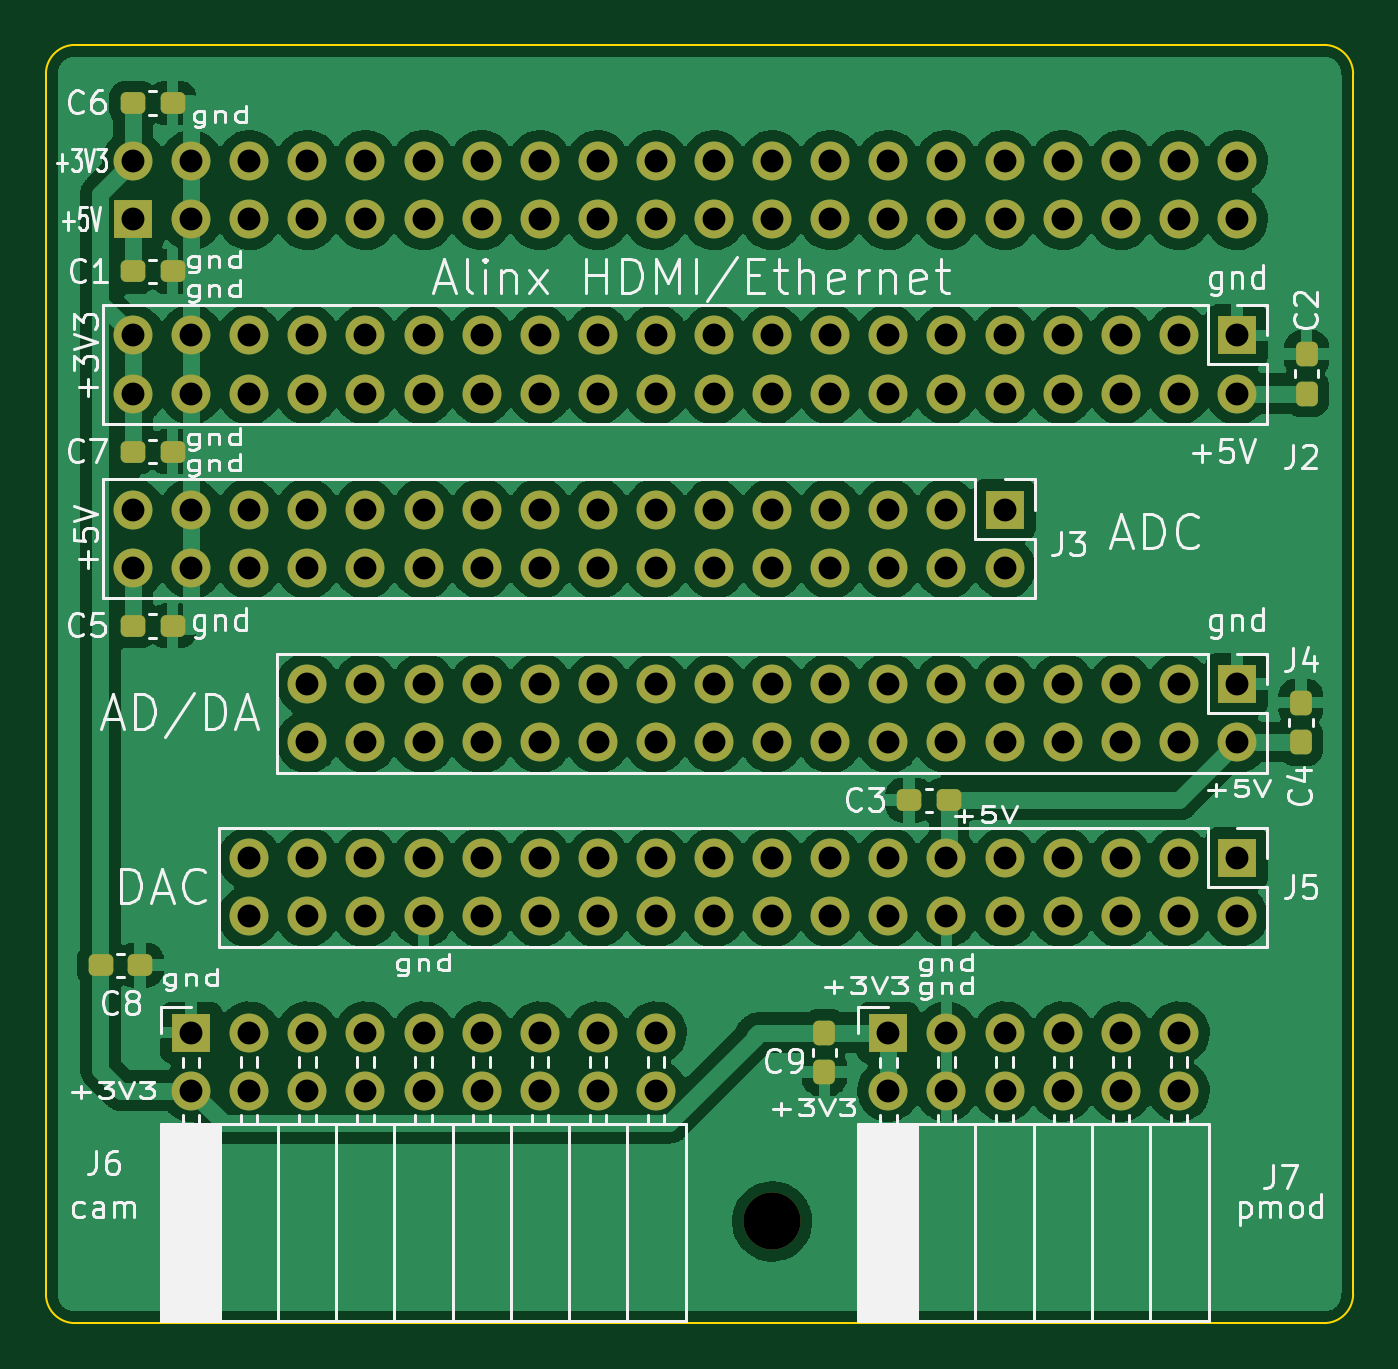
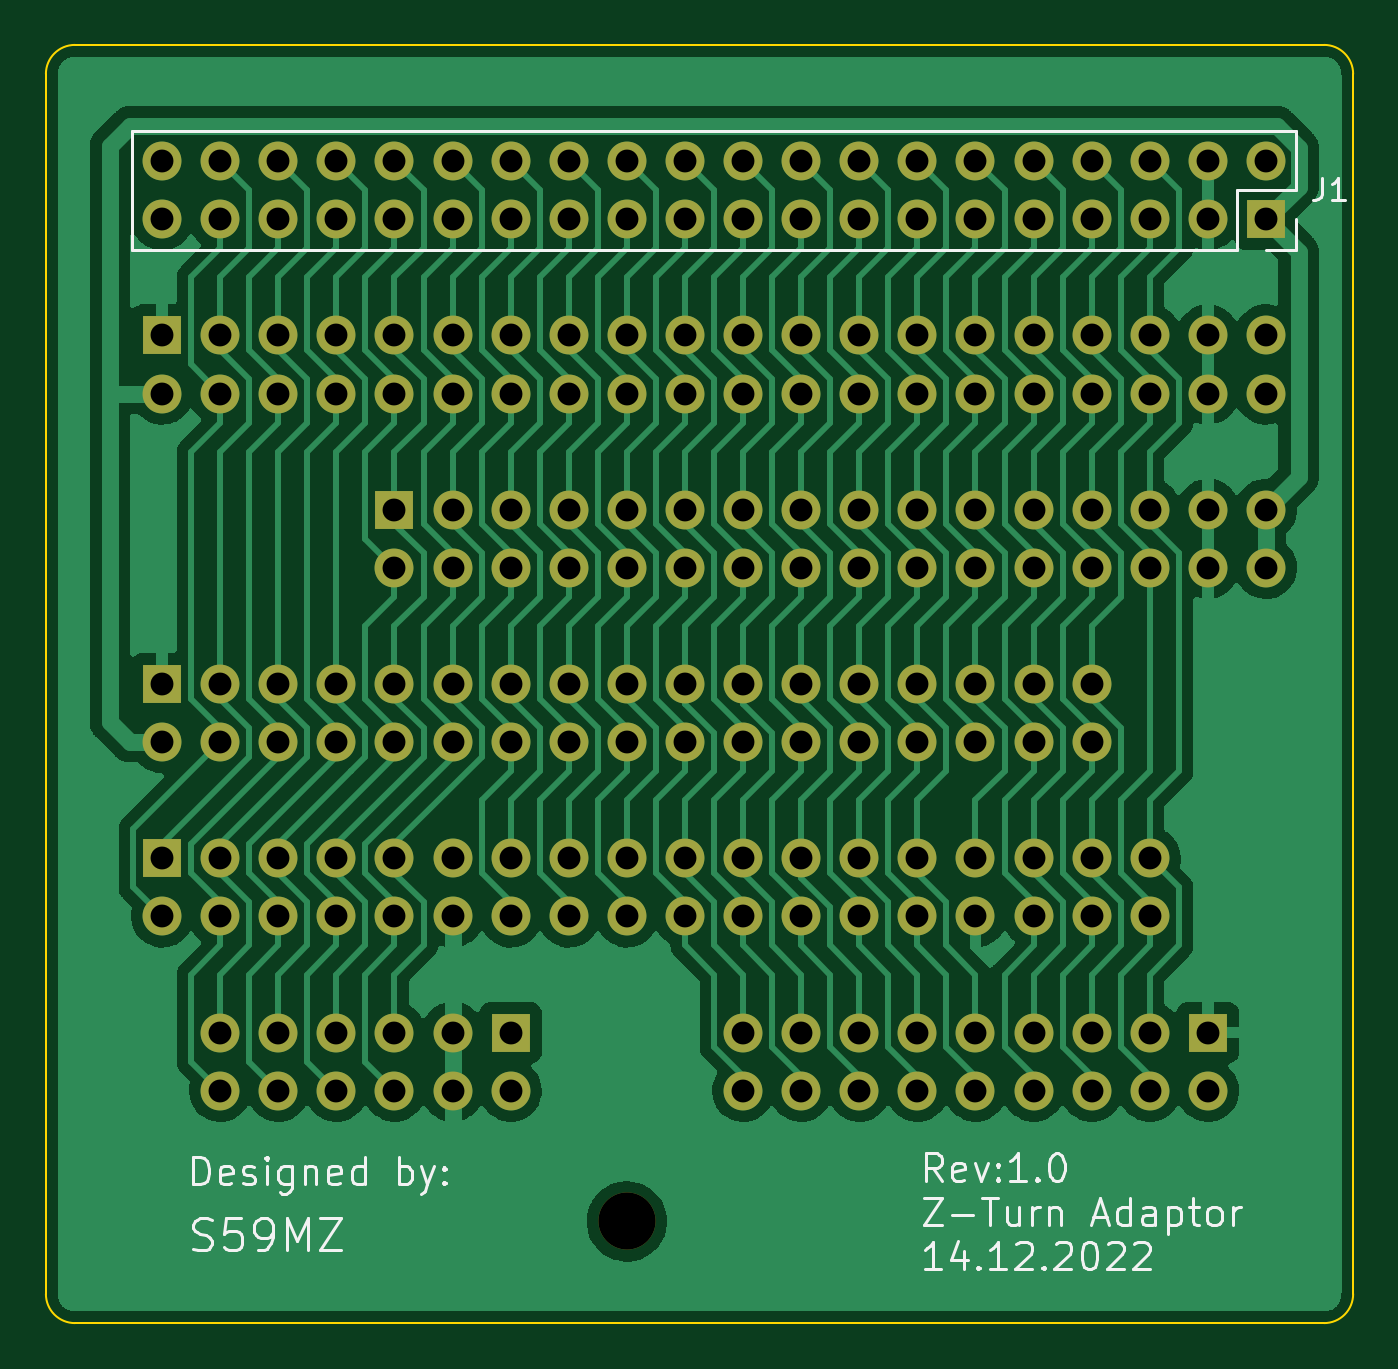
Circuit board: 11 layer files. Board 57.1 x 55.9 mm.
- bottom_copper: z_adaptor-B_Cu.gbl (111068 bytes)
- bottom_mask: z_adaptor-B_Mask.gbs (6026 bytes)
- paste: z_adaptor-B_Paste.gbp (546 bytes)
- bottom_silk: z_adaptor-B_Silkscreen.gbo (19077 bytes)
- outline: z_adaptor-Edge_Cuts.gm1 (1084 bytes)
- top_copper: z_adaptor-F_Cu.gtl (236877 bytes)
- top_mask: z_adaptor-F_Mask.gts (7481 bytes)
- paste: z_adaptor-F_Paste.gtp (1991 bytes)
- top_silk: z_adaptor-F_Silkscreen.gto (54307 bytes)
- drill: z_adaptor-NPTH.drl (410 bytes)
- drill: z_adaptor-PTH.drl (3488 bytes)

=== bottom_copper: z_adaptor-B_Cu.gbl (111068 bytes, source omitted) ===
=== bottom_mask: z_adaptor-B_Mask.gbs ===
G04 #@! TF.GenerationSoftware,KiCad,Pcbnew,6.0.9-8da3e8f707~116~ubuntu20.04.1*
G04 #@! TF.CreationDate,2022-12-14T15:49:57+01:00*
G04 #@! TF.ProjectId,z_adaptor,7a5f6164-6170-4746-9f72-2e6b69636164,rev?*
G04 #@! TF.SameCoordinates,Original*
G04 #@! TF.FileFunction,Soldermask,Bot*
G04 #@! TF.FilePolarity,Negative*
%FSLAX46Y46*%
G04 Gerber Fmt 4.6, Leading zero omitted, Abs format (unit mm)*
G04 Created by KiCad (PCBNEW 6.0.9-8da3e8f707~116~ubuntu20.04.1) date 2022-12-14 15:49:57*
%MOMM*%
%LPD*%
G01*
G04 APERTURE LIST*
%ADD10R,1.700000X1.700000*%
%ADD11O,1.700000X1.700000*%
%ADD12C,2.500000*%
G04 APERTURE END LIST*
D10*
X162560000Y-73660000D03*
D11*
X162560000Y-76200000D03*
X160020000Y-73660000D03*
X160020000Y-76200000D03*
X157480000Y-73660000D03*
X157480000Y-76200000D03*
X154940000Y-73660000D03*
X154940000Y-76200000D03*
X152400000Y-73660000D03*
X152400000Y-76200000D03*
X149860000Y-73660000D03*
X149860000Y-76200000D03*
X147320000Y-73660000D03*
X147320000Y-76200000D03*
X144780000Y-73660000D03*
X144780000Y-76200000D03*
X142240000Y-73660000D03*
X142240000Y-76200000D03*
X139700000Y-73660000D03*
X139700000Y-76200000D03*
X137160000Y-73660000D03*
X137160000Y-76200000D03*
X134620000Y-73660000D03*
X134620000Y-76200000D03*
X132080000Y-73660000D03*
X132080000Y-76200000D03*
X129540000Y-73660000D03*
X129540000Y-76200000D03*
X127000000Y-73660000D03*
X127000000Y-76200000D03*
X124460000Y-73660000D03*
X124460000Y-76200000D03*
X121920000Y-73660000D03*
X121920000Y-76200000D03*
X119380000Y-73660000D03*
X119380000Y-76200000D03*
D12*
X142240000Y-89535000D03*
D10*
X162560000Y-50800000D03*
D11*
X162560000Y-53340000D03*
X160020000Y-50800000D03*
X160020000Y-53340000D03*
X157480000Y-50800000D03*
X157480000Y-53340000D03*
X154940000Y-50800000D03*
X154940000Y-53340000D03*
X152400000Y-50800000D03*
X152400000Y-53340000D03*
X149860000Y-50800000D03*
X149860000Y-53340000D03*
X147320000Y-50800000D03*
X147320000Y-53340000D03*
X144780000Y-50800000D03*
X144780000Y-53340000D03*
X142240000Y-50800000D03*
X142240000Y-53340000D03*
X139700000Y-50800000D03*
X139700000Y-53340000D03*
X137160000Y-50800000D03*
X137160000Y-53340000D03*
X134620000Y-50800000D03*
X134620000Y-53340000D03*
X132080000Y-50800000D03*
X132080000Y-53340000D03*
X129540000Y-50800000D03*
X129540000Y-53340000D03*
X127000000Y-50800000D03*
X127000000Y-53340000D03*
X124460000Y-50800000D03*
X124460000Y-53340000D03*
X121920000Y-50800000D03*
X121920000Y-53340000D03*
X119380000Y-50800000D03*
X119380000Y-53340000D03*
X116840000Y-50800000D03*
X116840000Y-53340000D03*
X114300000Y-50800000D03*
X114300000Y-53340000D03*
D10*
X147320000Y-81280000D03*
D11*
X147320000Y-83820000D03*
X149860000Y-81280000D03*
X149860000Y-83820000D03*
X152400000Y-81280000D03*
X152400000Y-83820000D03*
X154940000Y-81280000D03*
X154940000Y-83820000D03*
X157480000Y-81280000D03*
X157480000Y-83820000D03*
X160020000Y-81280000D03*
X160020000Y-83820000D03*
D10*
X116840000Y-81280000D03*
D11*
X116840000Y-83820000D03*
X119380000Y-81280000D03*
X119380000Y-83820000D03*
X121920000Y-81280000D03*
X121920000Y-83820000D03*
X124460000Y-81280000D03*
X124460000Y-83820000D03*
X127000000Y-81280000D03*
X127000000Y-83820000D03*
X129540000Y-81280000D03*
X129540000Y-83820000D03*
X132080000Y-81280000D03*
X132080000Y-83820000D03*
X134620000Y-81280000D03*
X134620000Y-83820000D03*
X137160000Y-81280000D03*
X137160000Y-83820000D03*
D10*
X162560000Y-66040000D03*
D11*
X162560000Y-68580000D03*
X160020000Y-66040000D03*
X160020000Y-68580000D03*
X157480000Y-66040000D03*
X157480000Y-68580000D03*
X154940000Y-66040000D03*
X154940000Y-68580000D03*
X152400000Y-66040000D03*
X152400000Y-68580000D03*
X149860000Y-66040000D03*
X149860000Y-68580000D03*
X147320000Y-66040000D03*
X147320000Y-68580000D03*
X144780000Y-66040000D03*
X144780000Y-68580000D03*
X142240000Y-66040000D03*
X142240000Y-68580000D03*
X139700000Y-66040000D03*
X139700000Y-68580000D03*
X137160000Y-66040000D03*
X137160000Y-68580000D03*
X134620000Y-66040000D03*
X134620000Y-68580000D03*
X132080000Y-66040000D03*
X132080000Y-68580000D03*
X129540000Y-66040000D03*
X129540000Y-68580000D03*
X127000000Y-66040000D03*
X127000000Y-68580000D03*
X124460000Y-66040000D03*
X124460000Y-68580000D03*
X121920000Y-66040000D03*
X121920000Y-68580000D03*
D10*
X152400000Y-58420000D03*
D11*
X152400000Y-60960000D03*
X149860000Y-58420000D03*
X149860000Y-60960000D03*
X147320000Y-58420000D03*
X147320000Y-60960000D03*
X144780000Y-58420000D03*
X144780000Y-60960000D03*
X142240000Y-58420000D03*
X142240000Y-60960000D03*
X139700000Y-58420000D03*
X139700000Y-60960000D03*
X137160000Y-58420000D03*
X137160000Y-60960000D03*
X134620000Y-58420000D03*
X134620000Y-60960000D03*
X132080000Y-58420000D03*
X132080000Y-60960000D03*
X129540000Y-58420000D03*
X129540000Y-60960000D03*
X127000000Y-58420000D03*
X127000000Y-60960000D03*
X124460000Y-58420000D03*
X124460000Y-60960000D03*
X121920000Y-58420000D03*
X121920000Y-60960000D03*
X119380000Y-58420000D03*
X119380000Y-60960000D03*
X116840000Y-58420000D03*
X116840000Y-60960000D03*
X114300000Y-58420000D03*
X114300000Y-60960000D03*
D10*
X114300000Y-45720000D03*
D11*
X114300000Y-43180000D03*
X116840000Y-45720000D03*
X116840000Y-43180000D03*
X119380000Y-45720000D03*
X119380000Y-43180000D03*
X121920000Y-45720000D03*
X121920000Y-43180000D03*
X124460000Y-45720000D03*
X124460000Y-43180000D03*
X127000000Y-45720000D03*
X127000000Y-43180000D03*
X129540000Y-45720000D03*
X129540000Y-43180000D03*
X132080000Y-45720000D03*
X132080000Y-43180000D03*
X134620000Y-45720000D03*
X134620000Y-43180000D03*
X137160000Y-45720000D03*
X137160000Y-43180000D03*
X139700000Y-45720000D03*
X139700000Y-43180000D03*
X142240000Y-45720000D03*
X142240000Y-43180000D03*
X144780000Y-45720000D03*
X144780000Y-43180000D03*
X147320000Y-45720000D03*
X147320000Y-43180000D03*
X149860000Y-45720000D03*
X149860000Y-43180000D03*
X152400000Y-45720000D03*
X152400000Y-43180000D03*
X154940000Y-45720000D03*
X154940000Y-43180000D03*
X157480000Y-45720000D03*
X157480000Y-43180000D03*
X160020000Y-45720000D03*
X160020000Y-43180000D03*
X162560000Y-45720000D03*
X162560000Y-43180000D03*
M02*

=== paste: z_adaptor-B_Paste.gbp ===
G04 #@! TF.GenerationSoftware,KiCad,Pcbnew,6.0.9-8da3e8f707~116~ubuntu20.04.1*
G04 #@! TF.CreationDate,2022-12-14T15:49:57+01:00*
G04 #@! TF.ProjectId,z_adaptor,7a5f6164-6170-4746-9f72-2e6b69636164,rev?*
G04 #@! TF.SameCoordinates,Original*
G04 #@! TF.FileFunction,Paste,Bot*
G04 #@! TF.FilePolarity,Positive*
%FSLAX46Y46*%
G04 Gerber Fmt 4.6, Leading zero omitted, Abs format (unit mm)*
G04 Created by KiCad (PCBNEW 6.0.9-8da3e8f707~116~ubuntu20.04.1) date 2022-12-14 15:49:57*
%MOMM*%
%LPD*%
G01*
G04 APERTURE LIST*
G04 APERTURE END LIST*
M02*

=== bottom_silk: z_adaptor-B_Silkscreen.gbo (19077 bytes, source omitted) ===
=== outline: z_adaptor-Edge_Cuts.gm1 ===
G04 #@! TF.GenerationSoftware,KiCad,Pcbnew,6.0.9-8da3e8f707~116~ubuntu20.04.1*
G04 #@! TF.CreationDate,2022-12-14T15:49:57+01:00*
G04 #@! TF.ProjectId,z_adaptor,7a5f6164-6170-4746-9f72-2e6b69636164,rev?*
G04 #@! TF.SameCoordinates,Original*
G04 #@! TF.FileFunction,Profile,NP*
%FSLAX46Y46*%
G04 Gerber Fmt 4.6, Leading zero omitted, Abs format (unit mm)*
G04 Created by KiCad (PCBNEW 6.0.9-8da3e8f707~116~ubuntu20.04.1) date 2022-12-14 15:49:57*
%MOMM*%
%LPD*%
G01*
G04 APERTURE LIST*
G04 #@! TA.AperFunction,Profile*
%ADD10C,0.100000*%
G04 #@! TD*
G04 APERTURE END LIST*
D10*
X110490000Y-92710000D02*
G75*
G03*
X111760000Y-93980000I1270000J0D01*
G01*
X111760000Y-38100000D02*
X166370000Y-38100000D01*
X167640000Y-39370000D02*
G75*
G03*
X166370000Y-38100000I-1270000J0D01*
G01*
X167640000Y-39370000D02*
X167640000Y-92710000D01*
X166370000Y-93980000D02*
G75*
G03*
X167640000Y-92710000I0J1270000D01*
G01*
X166370000Y-93980000D02*
X111760000Y-93980000D01*
X110490000Y-92710000D02*
X110490000Y-39370000D01*
X111760000Y-38100000D02*
G75*
G03*
X110490000Y-39370000I0J-1270000D01*
G01*
M02*

=== top_copper: z_adaptor-F_Cu.gtl (236877 bytes, source omitted) ===
=== top_mask: z_adaptor-F_Mask.gts (7481 bytes, source omitted) ===
=== paste: z_adaptor-F_Paste.gtp (1991 bytes, source withheld) ===
=== top_silk: z_adaptor-F_Silkscreen.gto (54307 bytes, source omitted) ===
=== drill: z_adaptor-NPTH.drl ===
M48
; DRILL file {KiCad 6.0.9-8da3e8f707~116~ubuntu20.04.1} date pon 12 dec 2022 12:35:40
; FORMAT={-:-/ absolute / metric / decimal}
; #@! TF.CreationDate,2022-12-12T12:35:40+01:00
; #@! TF.GenerationSoftware,Kicad,Pcbnew,6.0.9-8da3e8f707~116~ubuntu20.04.1
; #@! TF.FileFunction,NonPlated,1,2,NPTH
FMAT,2
METRIC
; #@! TA.AperFunction,NonPlated,NPTH,ComponentDrill
T1C2.500
%
G90
G05
T1
X142.24Y-89.535
T0
M30

=== drill: z_adaptor-PTH.drl ===
M48
; DRILL file {KiCad 6.0.9-8da3e8f707~116~ubuntu20.04.1} date pon 12 dec 2022 12:35:40
; FORMAT={-:-/ absolute / metric / decimal}
; #@! TF.CreationDate,2022-12-12T12:35:40+01:00
; #@! TF.GenerationSoftware,Kicad,Pcbnew,6.0.9-8da3e8f707~116~ubuntu20.04.1
; #@! TF.FileFunction,Plated,1,2,PTH
FMAT,2
METRIC
; #@! TA.AperFunction,Plated,PTH,ComponentDrill
T1C1.000
%
G90
G05
T1
X114.3Y-43.18
X114.3Y-45.72
X114.3Y-50.8
X114.3Y-53.34
X114.3Y-58.42
X114.3Y-60.96
X116.84Y-43.18
X116.84Y-45.72
X116.84Y-50.8
X116.84Y-53.34
X116.84Y-58.42
X116.84Y-60.96
X116.84Y-81.28
X116.84Y-83.82
X119.38Y-43.18
X119.38Y-45.72
X119.38Y-50.8
X119.38Y-53.34
X119.38Y-58.42
X119.38Y-60.96
X119.38Y-73.66
X119.38Y-76.2
X119.38Y-81.28
X119.38Y-83.82
X121.92Y-43.18
X121.92Y-45.72
X121.92Y-50.8
X121.92Y-53.34
X121.92Y-58.42
X121.92Y-60.96
X121.92Y-66.04
X121.92Y-68.58
X121.92Y-73.66
X121.92Y-76.2
X121.92Y-81.28
X121.92Y-83.82
X124.46Y-43.18
X124.46Y-45.72
X124.46Y-50.8
X124.46Y-53.34
X124.46Y-58.42
X124.46Y-60.96
X124.46Y-66.04
X124.46Y-68.58
X124.46Y-73.66
X124.46Y-76.2
X124.46Y-81.28
X124.46Y-83.82
X127.0Y-43.18
X127.0Y-45.72
X127.0Y-50.8
X127.0Y-53.34
X127.0Y-58.42
X127.0Y-60.96
X127.0Y-66.04
X127.0Y-68.58
X127.0Y-73.66
X127.0Y-76.2
X127.0Y-81.28
X127.0Y-83.82
X129.54Y-43.18
X129.54Y-45.72
X129.54Y-50.8
X129.54Y-53.34
X129.54Y-58.42
X129.54Y-60.96
X129.54Y-66.04
X129.54Y-68.58
X129.54Y-73.66
X129.54Y-76.2
X129.54Y-81.28
X129.54Y-83.82
X132.08Y-43.18
X132.08Y-45.72
X132.08Y-50.8
X132.08Y-53.34
X132.08Y-58.42
X132.08Y-60.96
X132.08Y-66.04
X132.08Y-68.58
X132.08Y-73.66
X132.08Y-76.2
X132.08Y-81.28
X132.08Y-83.82
X134.62Y-43.18
X134.62Y-45.72
X134.62Y-50.8
X134.62Y-53.34
X134.62Y-58.42
X134.62Y-60.96
X134.62Y-66.04
X134.62Y-68.58
X134.62Y-73.66
X134.62Y-76.2
X134.62Y-81.28
X134.62Y-83.82
X137.16Y-43.18
X137.16Y-45.72
X137.16Y-50.8
X137.16Y-53.34
X137.16Y-58.42
X137.16Y-60.96
X137.16Y-66.04
X137.16Y-68.58
X137.16Y-73.66
X137.16Y-76.2
X137.16Y-81.28
X137.16Y-83.82
X139.7Y-43.18
X139.7Y-45.72
X139.7Y-50.8
X139.7Y-53.34
X139.7Y-58.42
X139.7Y-60.96
X139.7Y-66.04
X139.7Y-68.58
X139.7Y-73.66
X139.7Y-76.2
X142.24Y-43.18
X142.24Y-45.72
X142.24Y-50.8
X142.24Y-53.34
X142.24Y-58.42
X142.24Y-60.96
X142.24Y-66.04
X142.24Y-68.58
X142.24Y-73.66
X142.24Y-76.2
X144.78Y-43.18
X144.78Y-45.72
X144.78Y-50.8
X144.78Y-53.34
X144.78Y-58.42
X144.78Y-60.96
X144.78Y-66.04
X144.78Y-68.58
X144.78Y-73.66
X144.78Y-76.2
X147.32Y-43.18
X147.32Y-45.72
X147.32Y-50.8
X147.32Y-53.34
X147.32Y-58.42
X147.32Y-60.96
X147.32Y-66.04
X147.32Y-68.58
X147.32Y-73.66
X147.32Y-76.2
X147.32Y-81.28
X147.32Y-83.82
X149.86Y-43.18
X149.86Y-45.72
X149.86Y-50.8
X149.86Y-53.34
X149.86Y-58.42
X149.86Y-60.96
X149.86Y-66.04
X149.86Y-68.58
X149.86Y-73.66
X149.86Y-76.2
X149.86Y-81.28
X149.86Y-83.82
X152.4Y-43.18
X152.4Y-45.72
X152.4Y-50.8
X152.4Y-53.34
X152.4Y-58.42
X152.4Y-60.96
X152.4Y-66.04
X152.4Y-68.58
X152.4Y-73.66
X152.4Y-76.2
X152.4Y-81.28
X152.4Y-83.82
X154.94Y-43.18
X154.94Y-45.72
X154.94Y-50.8
X154.94Y-53.34
X154.94Y-66.04
X154.94Y-68.58
X154.94Y-73.66
X154.94Y-76.2
X154.94Y-81.28
X154.94Y-83.82
X157.48Y-43.18
X157.48Y-45.72
X157.48Y-50.8
X157.48Y-53.34
X157.48Y-66.04
X157.48Y-68.58
X157.48Y-73.66
X157.48Y-76.2
X157.48Y-81.28
X157.48Y-83.82
X160.02Y-43.18
X160.02Y-45.72
X160.02Y-50.8
X160.02Y-53.34
X160.02Y-66.04
X160.02Y-68.58
X160.02Y-73.66
X160.02Y-76.2
X160.02Y-81.28
X160.02Y-83.82
X162.56Y-43.18
X162.56Y-45.72
X162.56Y-50.8
X162.56Y-53.34
X162.56Y-66.04
X162.56Y-68.58
X162.56Y-73.66
X162.56Y-76.2
T0
M30

